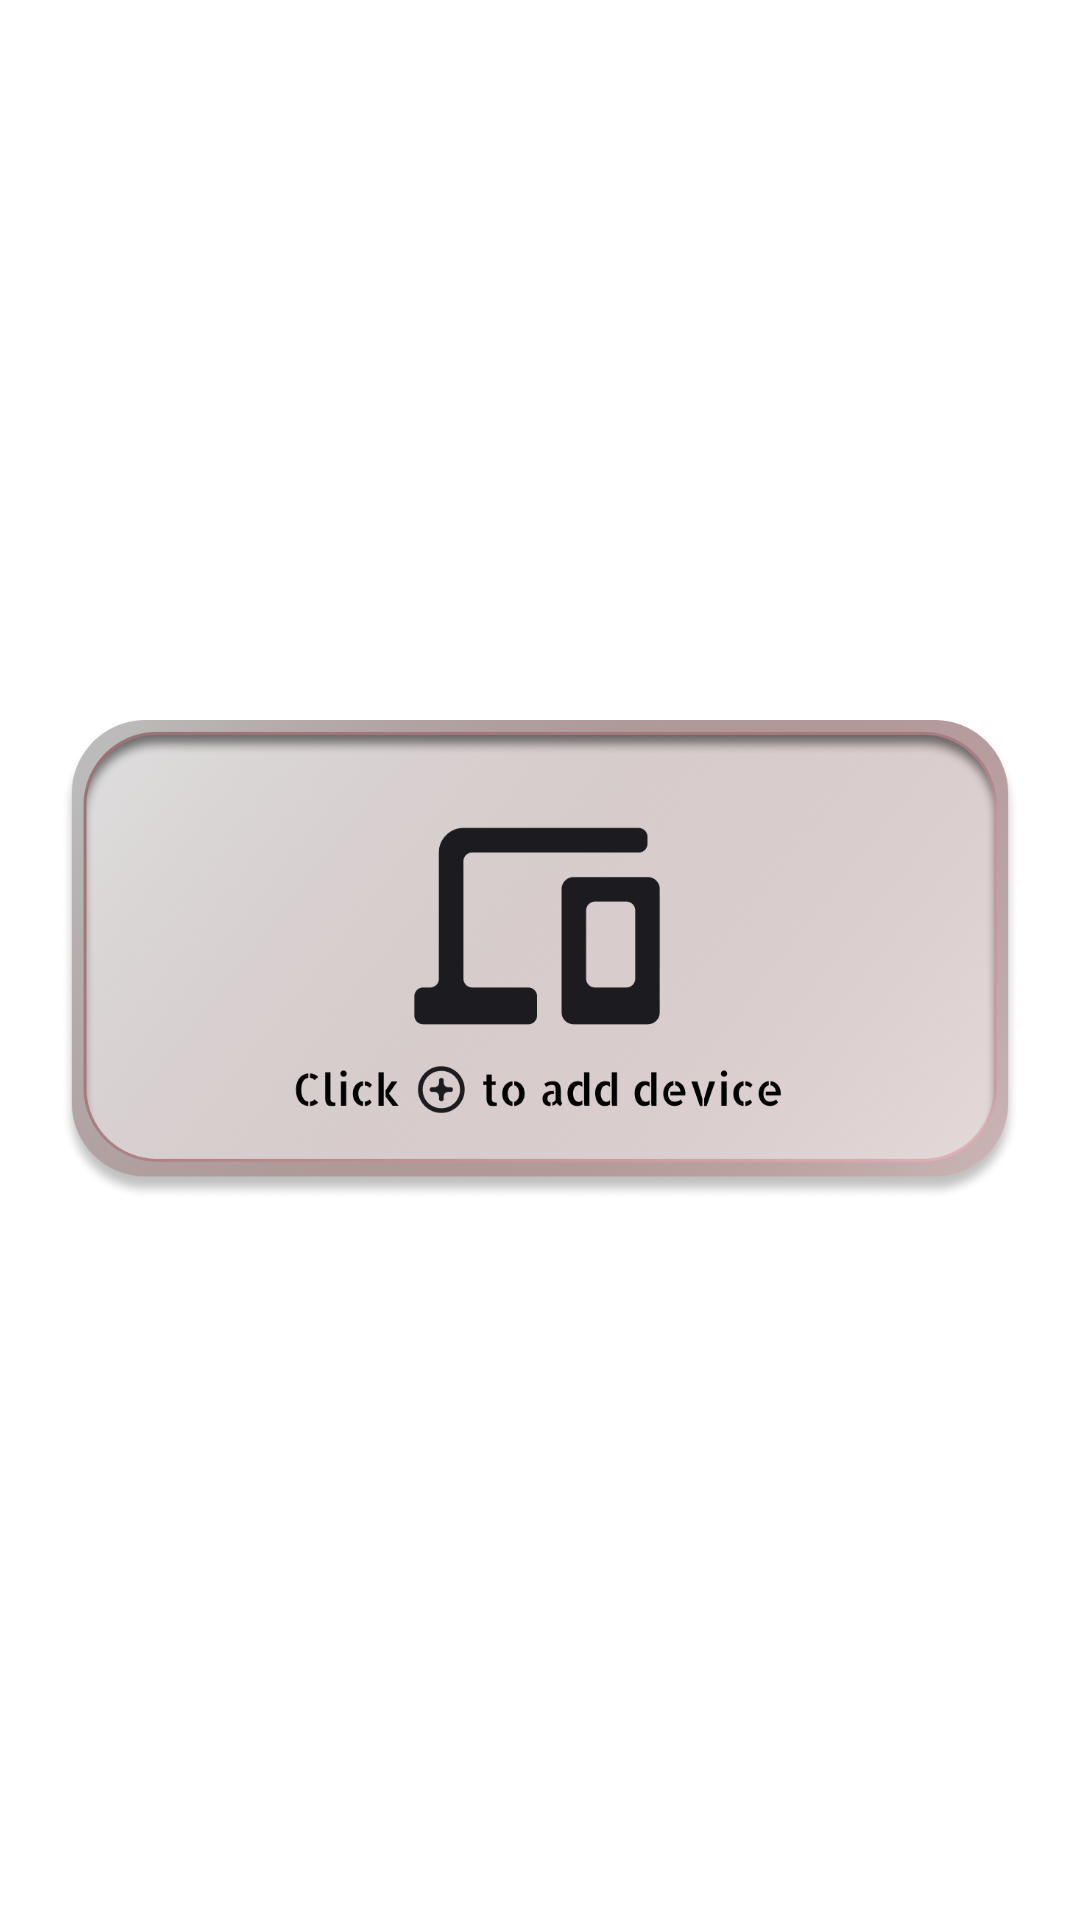

Reconstruct the res/layout file that produces this screen, plus the resources it refers to.
<!-- AndroidManifest.xml: application theme Theme.Autocraft -->
<!-- res/layout/no_device_model.xml -->
<?xml version="1.0" encoding="utf-8"?>
<androidx.constraintlayout.widget.ConstraintLayout
    xmlns:android="http://schemas.android.com/apk/res/android"
    xmlns:app="http://schemas.android.com/apk/res-auto"
    android:layout_width="match_parent"
    android:layout_height="wrap_content"
    android:padding="20dp">

    <ImageView
        android:id="@+id/no_devices"
        android:src="@drawable/message_box_no_devices"
        android:layout_width="wrap_content"
        android:layout_height="wrap_content"
        android:adjustViewBounds="true"
        app:layout_constraintStart_toStartOf="parent"
        app:layout_constraintTop_toTopOf="parent"
        app:layout_constraintEnd_toEndOf="parent"
        app:layout_constraintBottom_toBottomOf="parent" />

</androidx.constraintlayout.widget.ConstraintLayout>
<!-- resources referenced by this layout -->
<resources>
  <!-- drawable message_box_no_devices: png bitmap (drawable, 538305 bytes) -->
  <style name="Theme.Autocraft" parent="Theme.MaterialComponents.DayNight.NoActionBar">
          
          <item name="colorPrimary">@color/purple_500</item>
          <item name="colorPrimaryVariant">@color/purple_700</item>
          <item name="colorOnPrimary">@color/white</item>
          
          <item name="colorSecondary">@color/teal_200</item>
          <item name="colorSecondaryVariant">@color/teal_700</item>
          <item name="colorOnSecondary">@color/black</item>
          
          <item name="android:statusBarColor">?attr/colorPrimaryVariant</item>
          
          <item name="fontFamily">@font/font</item>
      </style>
  <color name="purple_500">#FF6200EE</color>
  <color name="purple_700">#FF3700B3</color>
  <color name="white">#F5F5F5</color>
  <color name="teal_200">#FF03DAC5</color>
  <color name="teal_700">#FF018786</color>
  <color name="black">#FF000000</color>
</resources>
